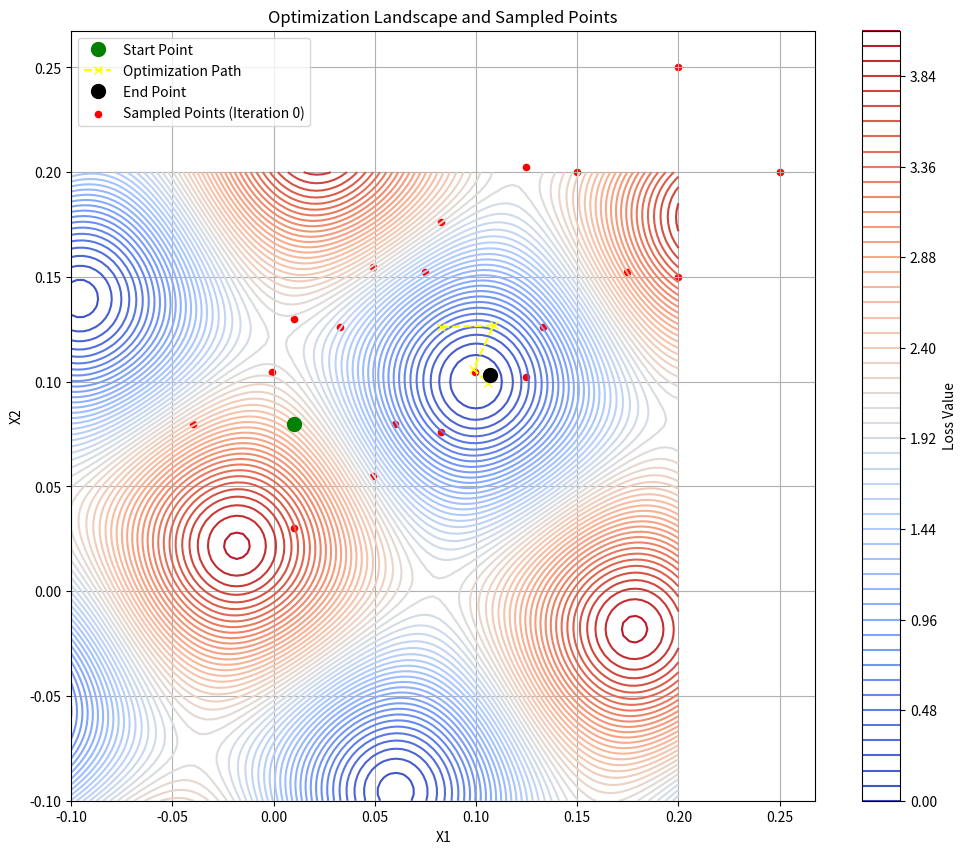
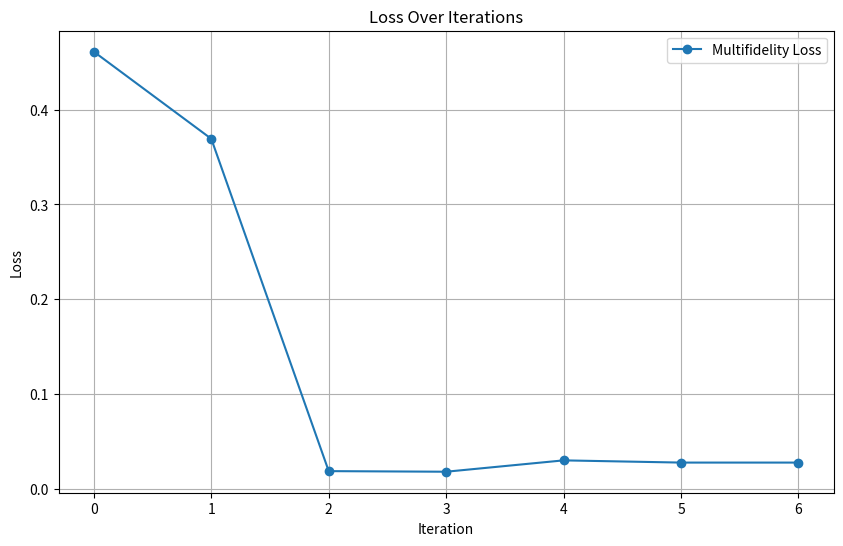

Python code for these plots, in order:
import numpy as np
import scipy
import matplotlib.pyplot as plt

def Rotation(theta):
    return np.array([[np.cos(theta), -np.sin(theta)], [np.sin(theta), np.cos(theta)]])

def f1(x, x_star=np.array([0.1, 0.1]), theta=0.2):
    z = Rotation(theta) @ (x - x_star)
    return np.sum(z**2 + 1 - np.cos(10 * np.pi * z))

def e_r(x, x_star=np.array([0.1, 0.1]), theta=0.2, phi=10000):
    z = Rotation(theta) @ (x - x_star)
    O = 1 - 0.0001 * phi
    W = 10 * np.pi * O
    B = 0.5 * np.pi * O
    return np.sum(O * np.cos(W * z + B + np.pi)**2)

iteration = 0
bias = 0
objective_value = []
location_step = []
sampled_points = []
target_iteration = 0

def high_fidelity_loss(x):
    return f1(x) + e_r(x, phi=10000)

def low_fidelity_loss(x):
    return f1(x) + e_r(x, phi=2500)

def loss(x):
    global bias, iteration, sampled_points
    lf_loss = low_fidelity_loss(x)
    hf_loss = high_fidelity_loss(x)
    coords = [f"{coord:.2f}" for coord in x]
    print(f"    FunctionEval: Loss = {lf_loss:.6f}, Coordinates = {coords}")
    return lf_loss

def callback(x):
    global iteration, objective_value, location_step
    hf_loss = high_fidelity_loss(x)
    lf_loss = low_fidelity_loss(x)
    objective_value.append(hf_loss)
    location_step.append(x.copy())
    coords = [f"{coord:.2f}" for coord in x]
    print(f"Iteration {iteration}: HF Loss = {hf_loss:.6f}, LF Loss = {lf_loss:.6f}, Coordinates = {coords}")
    iteration += 1

def custom_jacobian(x):
    global sampled_points
    r = 0.05
    gradient = np.zeros_like(x)  # Initialize gradient array
    for i in range(len(x)):
        perturbation = np.zeros_like(x)
        perturbation[i] = r  # Positive perturbation in the i-th dimension
        positive_point = x + perturbation
        perturbation[i] = -r  # Negative perturbation in the i-th dimension
        negative_point = x + perturbation
        grad_i = (low_fidelity_loss(positive_point) - low_fidelity_loss(negative_point)) / (2 * r)
        gradient[i] = grad_i
        if iteration == target_iteration:
            sampled_points.append(positive_point.copy())
            sampled_points.append(negative_point.copy())
    return gradient


x0 = np.array([0.01, 0.08])
bounds = [(-0.1, 0.2), (-0.1, 0.2)]

result = scipy.optimize.minimize(
    loss,
    x0,
    method='L-BFGS-B',
    jac=custom_jacobian,
    bounds=bounds,
    callback=callback,
    options={'ftol': 1e-12, 'gtol': 1e-8, 'eps': 1e-9, 'maxiter': 100}
)

print("\nOptimization Results:")
print(f"Optimal Solution: {result.x}")
print(f"Optimal Loss: {result.fun}")

D = 100
x1 = np.linspace(-0.1, 0.2, D)
x2 = np.linspace(-0.1, 0.2, D)
X1, X2 = np.meshgrid(x1, x2)
Z = np.array([[f1(np.array([x1, x2])) for x1, x2 in zip(row1, row2)] for row1, row2 in zip(X1, X2)])

plt.figure(figsize=(12, 10))
contour = plt.contour(X1, X2, Z, cmap='coolwarm', levels=50)
plt.colorbar(contour, label="Loss Value")
plt.plot(x0[0], x0[1], 'o', color='green', ms=10, label='Start Point')
plt.plot(np.array(location_step)[:, 0], np.array(location_step)[:, 1], 'x--', color='yellow', label='Optimization Path')
plt.plot(result.x[0], result.x[1], 'o', color='black', ms=10, label='End Point')
if len(sampled_points) > 0:
    sampled_array = np.array(sampled_points)
    plt.scatter(sampled_array[:, 0], sampled_array[:, 1], color='red', s=20, label=f'Sampled Points (Iteration {target_iteration})')
plt.xlabel('X1')
plt.ylabel('X2')
plt.title("Optimization Landscape and Sampled Points")
plt.legend()
plt.grid()

print(f"\nSampled Points for Iteration {target_iteration}:")
if len(sampled_points) > 0:
    for i, point in enumerate(sampled_points, start=1):
        print(f"  Point {i}: {point}")
else:
    print("  No points sampled during the target iteration.")

plt.figure(figsize=(10, 6))
plt.plot(objective_value, marker='o', label="Multifidelity Loss")
plt.xlabel("Iteration")
plt.ylabel("Loss")
plt.title("Loss Over Iterations")
plt.grid()
plt.legend()
plt.show()
